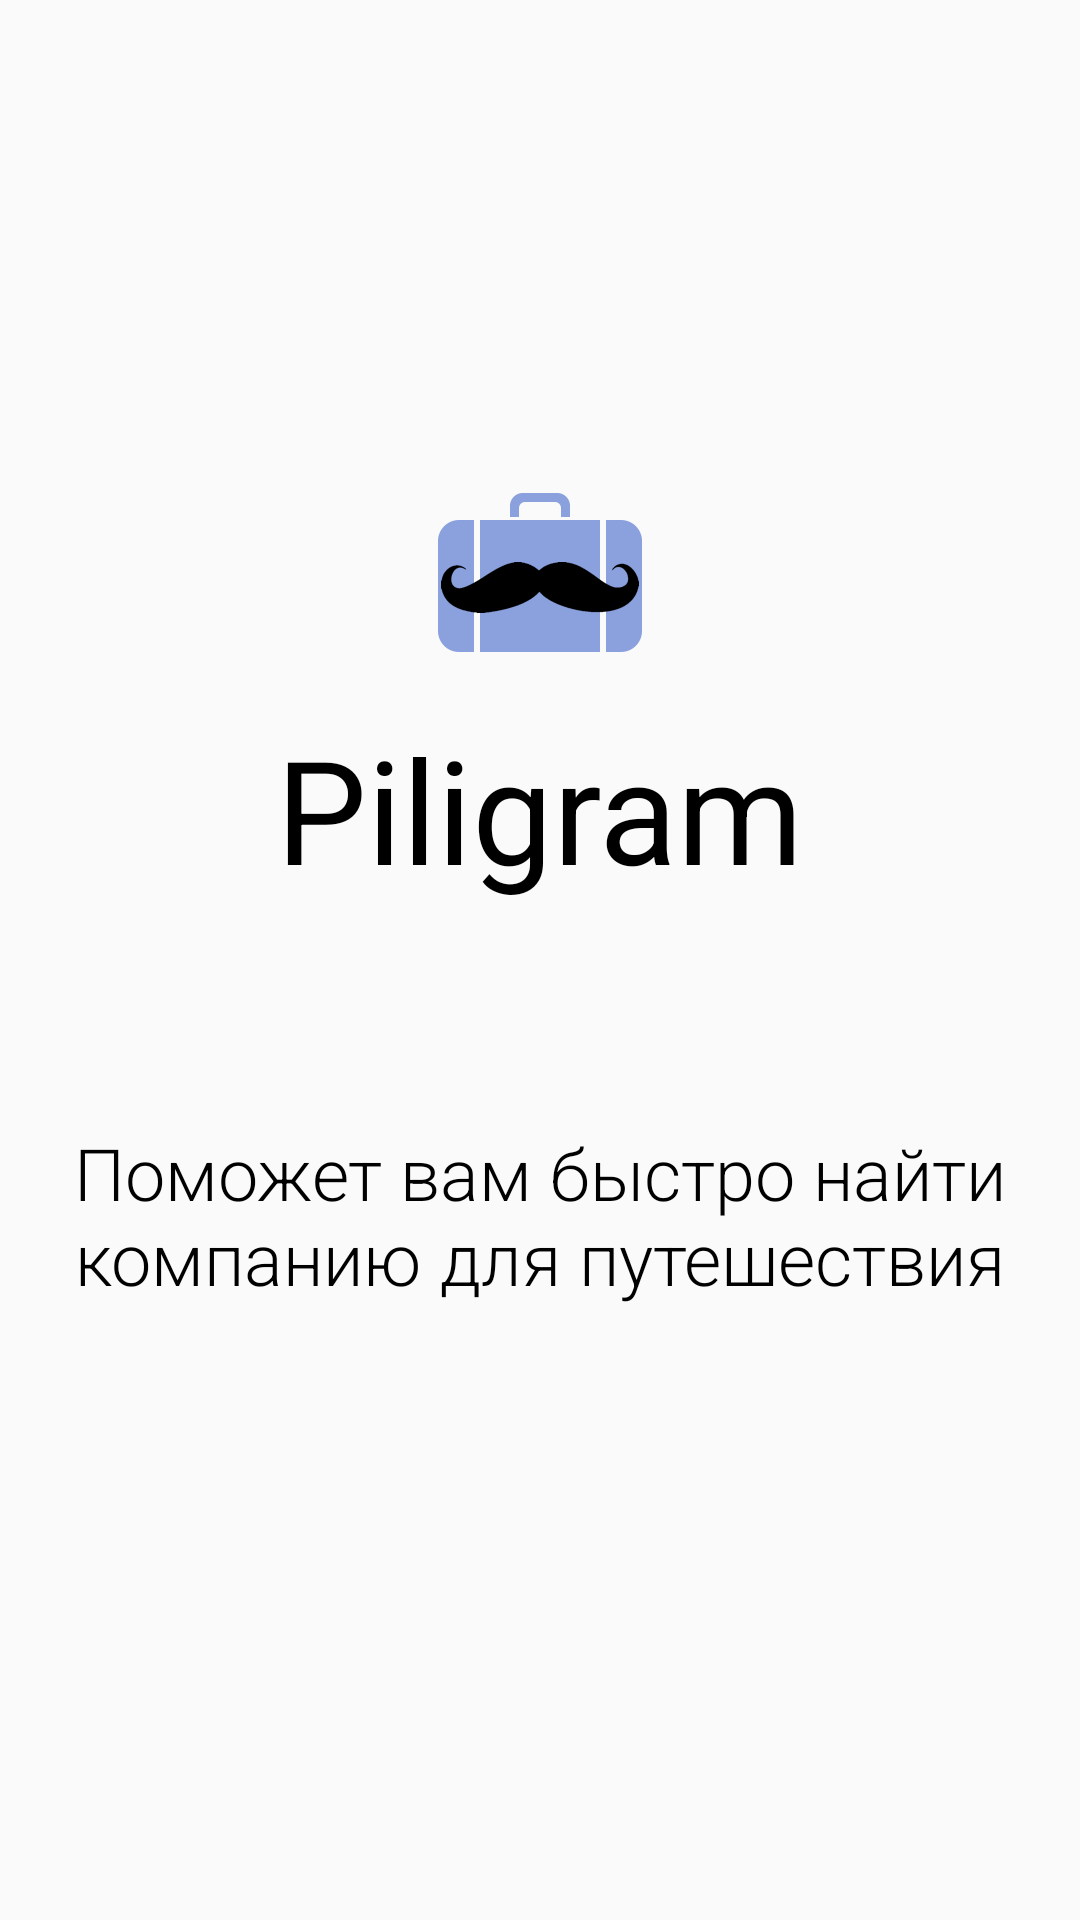

Reconstruct the res/layout file that produces this screen, plus the resources it refers to.
<!-- AndroidManifest.xml: application theme AppTheme -->
<!-- res/layout/activity_splash.xml -->
<?xml version="1.0" encoding="utf-8"?>
<FrameLayout xmlns:android="http://schemas.android.com/apk/res/android"
    android:id="@+id/container"
    android:layout_width="match_parent"
    android:layout_height="match_parent">

    <RelativeLayout
        android:layout_width="match_parent"
        android:layout_height="match_parent"
        android:background="#fafafa"
        android:orientation="vertical">

        <TextView
            android:id="@+id/btn_enter"
            android:layout_width="wrap_content"
            android:layout_height="wrap_content"
            android:layout_alignParentEnd="true"
            android:background="?attr/selectableItemBackground"
            android:paddingBottom="12dp"
            android:paddingEnd="16dp"
            android:paddingStart="16dp"
            android:paddingTop="12dp"
            android:text="@string/btn_enter"
            android:visibility="gone" />

        <LinearLayout
            android:id="@+id/welcome_layout"
            android:layout_width="match_parent"
            android:layout_height="wrap_content"
            android:layout_centerInParent="true"
            android:gravity="center"
            android:orientation="vertical"
            android:paddingBottom="40dp">

            <FrameLayout
                android:layout_width="wrap_content"
                android:layout_height="wrap_content"
                android:layout_marginBottom="20dp">

                <ImageView
                    android:layout_width="@dimen/logo_width"
                    android:layout_height="@dimen/logo_height"
                    android:src="@drawable/logo" />


            </FrameLayout>

            <TextView
                android:layout_width="wrap_content"
                android:layout_height="wrap_content"
                android:layout_marginBottom="73dp"
                android:text="@string/app_name"
                android:textColor="@color/black"
                android:textSize="48sp" />

            <TextView
                android:layout_width="wrap_content"
                android:layout_height="wrap_content"
                android:fontFamily="sans-serif-light"
                android:gravity="center_horizontal"
                android:text="@string/splash_welcome_text"
                android:textColor="@color/black"
                android:textSize="24sp" />

        </LinearLayout>

        <ProgressBar
            android:id="@+id/pg_loader"
            android:layout_width="30dp"
            android:layout_height="30dp"
            android:layout_alignParentBottom="true"
            android:layout_centerHorizontal="true"
            android:layout_marginBottom="32dp"
            android:visibility="gone" />

        <LinearLayout
            android:id="@+id/buttons"
            android:layout_width="match_parent"
            android:layout_height="wrap_content"
            android:layout_alignParentBottom="true"
            android:layout_marginBottom="50dp"
            android:layout_marginTop="77dp"
            android:orientation="vertical"
            android:visibility="gone">

            <TextView
                android:id="@+id/btn_fb_auth"
                android:layout_width="match_parent"
                android:layout_height="48dp"
                android:layout_marginBottom="20dp"
                android:layout_marginEnd="16dp"
                android:layout_marginStart="16dp"
                android:background="@drawable/bg_fb_button"
                android:gravity="center"
                android:text="@string/use_facebook"
                android:textColor="#ffffff"
                android:textSize="18sp" />

            <TextView
                android:id="@+id/btn_vk_auth"
                android:layout_width="match_parent"
                android:layout_height="48dp"
                android:layout_marginBottom="20dp"
                android:layout_marginEnd="16dp"
                android:layout_marginStart="16dp"
                android:background="@drawable/bg_fb_button"
                android:backgroundTint="#5a7ec7"
                android:gravity="center"
                android:text="@string/use_facebook"
                android:textColor="#ffffff"
                android:textSize="18sp" />

            <TextView
                android:id="@+id/btn_create_account"
                android:layout_width="match_parent"
                android:layout_height="48dp"
                android:layout_marginEnd="16dp"
                android:layout_marginStart="16dp"
                android:background="@drawable/bg_create_account_btn"
                android:gravity="center"
                android:text="@string/create_account"
                android:textColor="#2553b4"
                android:textSize="18sp" />

        </LinearLayout>

    </RelativeLayout>
</FrameLayout>
<!-- resources referenced by this layout -->
<resources>
  <dimen name="logo_height">53dp</dimen>
  <dimen name="logo_width">68dp</dimen>
  <!-- drawable bg_create_account_btn (drawable) -->
  <?xml version="1.0" encoding="utf-8"?>
  <ripple xmlns:android="http://schemas.android.com/apk/res/android"
      xmlns:tools="http://schemas.android.com/tools"
      android:color="?attr/colorControlHighlight"
      tools:targetApi="lollipop">
      <item>
          <shape android:shape="rectangle">
              <corners android:radius="100dp" />
              <stroke
                  android:width="1dp"
                  android:color="#2553b4" />
              <solid android:color="#fafafa" />
          </shape>
      </item>
      <item android:id="@android:id/mask">
          <shape android:shape="rectangle">
              <corners android:radius="100dp" />
              <solid android:color="#000" />
          </shape>
      </item>
  </ripple>
  <!-- drawable bg_fb_button (drawable) -->
  <?xml version="1.0" encoding="utf-8"?>
  <ripple xmlns:android="http://schemas.android.com/apk/res/android"
      xmlns:tools="http://schemas.android.com/tools"
      android:color="?attr/colorControlHighlight"
      tools:targetApi="lollipop">
      <item>
          <shape android:shape="rectangle">
              <corners android:radius="100dp" />
              <solid android:color="#2553b4" />
          </shape>
      </item>
      <item android:id="@android:id/mask">
          <shape android:shape="rectangle">
              <corners android:radius="100dp" />
              <solid android:color="#000" />
          </shape>
      </item>
  </ripple>
  <!-- drawable logo: png bitmap (drawable-hdpi, 4133 bytes) -->
  <string name="app_name">Piligram</string>
  <string name="btn_enter">Войти</string>
  <string name="create_account">Создать аккаунт</string>
  <string name="splash_welcome_text">Поможет вам быстро найти компанию для путешествия</string>
  <string name="use_facebook">Использовать Facebook</string>
  <style name="AppTheme" parent="Theme.AppCompat.Light.NoActionBar">
          
          <item name="colorPrimary">@color/colorPrimary</item>
          <item name="colorPrimaryDark">@color/colorPrimaryDark</item>
          <item name="colorAccent">@color/colorAccent</item>
          <item name="android:colorBackground">@color/white</item>
      </style>
  <color name="colorPrimary">#2a56c6</color>
  <color name="colorPrimaryDark">#314a61</color>
  <color name="colorAccent">#2a56c6</color>
  <color name="white">#ffffff</color>
  <!-- not gathered from this repository: default colours our renderer supplied (Android Studio template values) -->
  <color name="black">#FF000000</color>
</resources>
